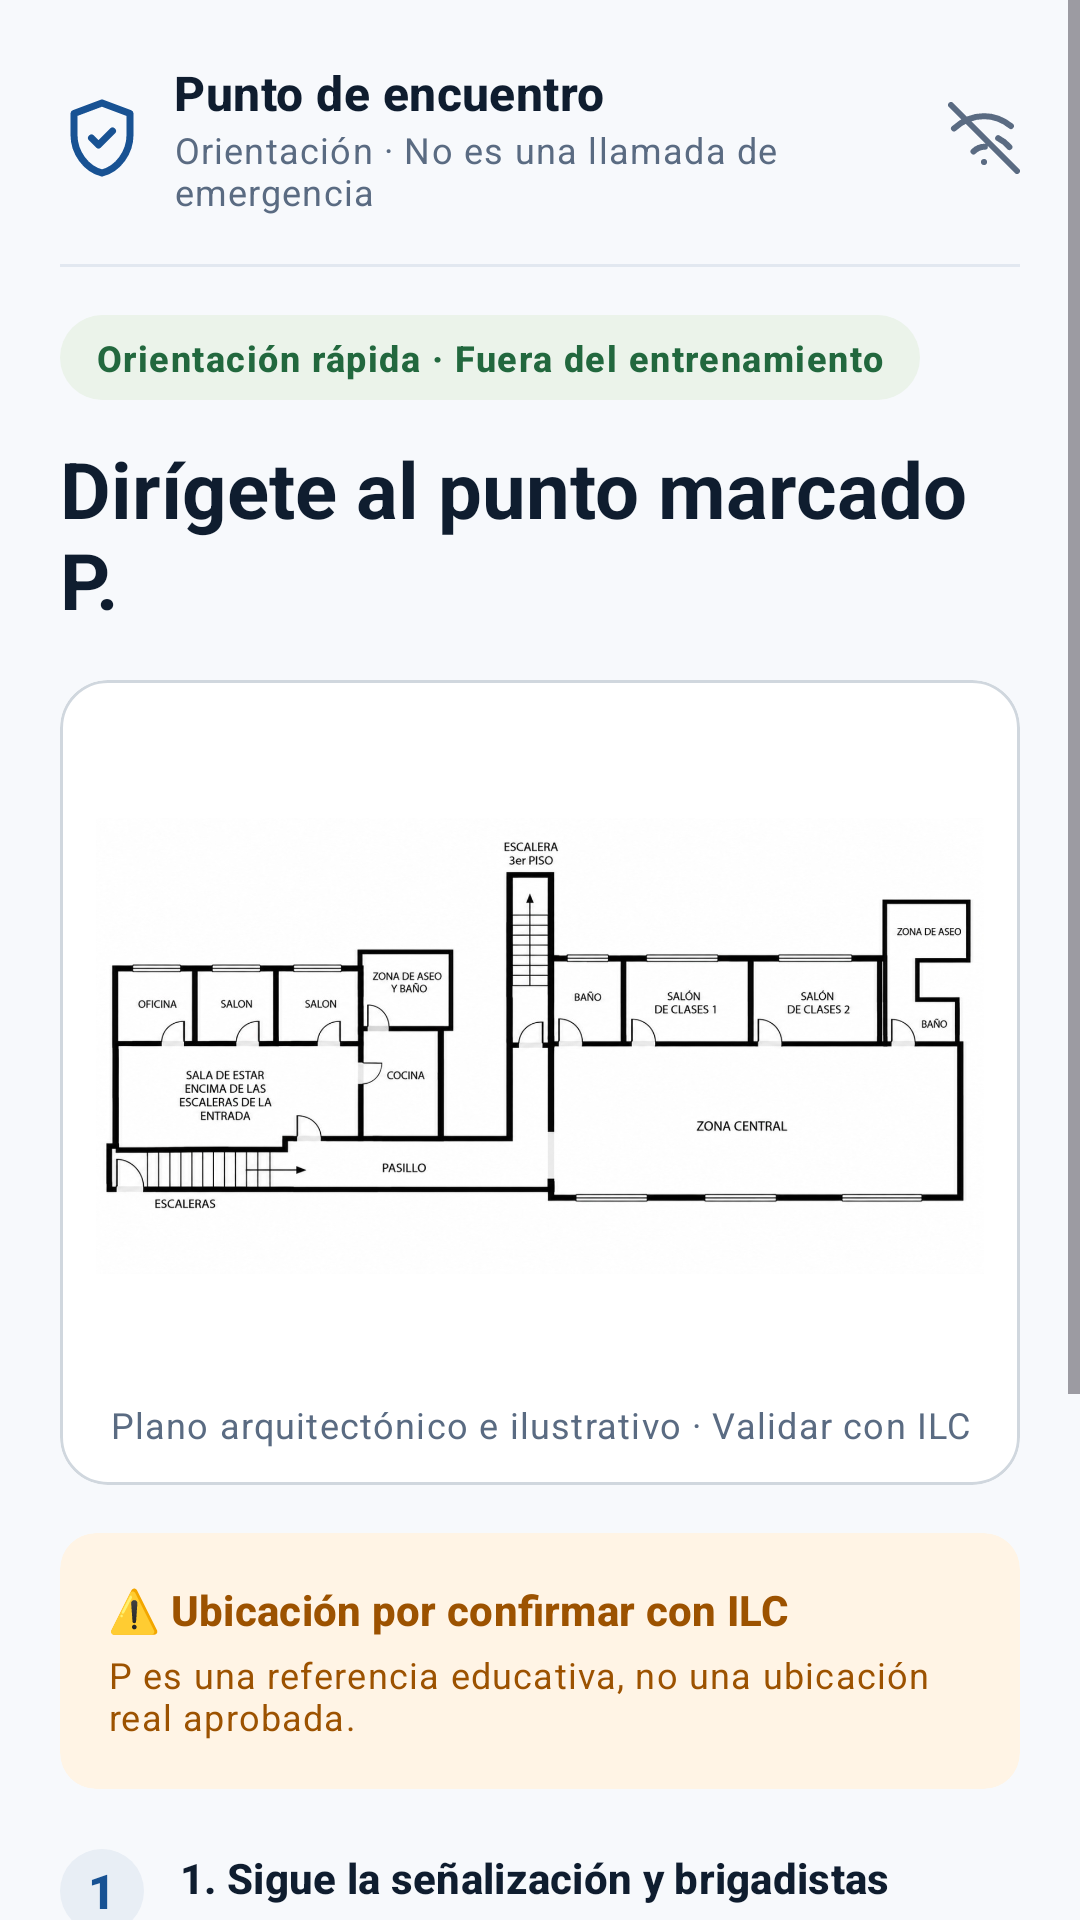

Here is an Android app screen rendered from its layout file. Give the layout XML and the strings, colors and styles it references.
<!-- AndroidManifest.xml: application theme Theme.CrisisSim -->
<!-- res/layout/fragment_meeting_point.xml -->
<?xml version="1.0" encoding="utf-8"?>
<ScrollView xmlns:android="http://schemas.android.com/apk/res/android"
    xmlns:app="http://schemas.android.com/apk/res-auto"
    xmlns:tools="http://schemas.android.com/tools"
    android:layout_width="match_parent"
    android:layout_height="match_parent"
    android:background="@color/background_light"
    android:clipToPadding="false"
    android:fillViewport="true"
    tools:context=".presentation.ui.map.MeetingPointFragment">

    <LinearLayout
        android:layout_width="match_parent"
        android:layout_height="wrap_content"
        android:orientation="vertical"
        android:padding="20dp">

        
        <LinearLayout
            android:layout_width="match_parent"
            android:layout_height="wrap_content"
            android:gravity="center_vertical"
            android:orientation="horizontal"
            android:paddingBottom="16dp">

            <ImageView
                android:layout_width="28dp"
                android:layout_height="28dp"
                android:contentDescription="@string/meeting_point_title"
                android:src="@drawable/ic_shield" />

            <LinearLayout
                android:layout_width="0dp"
                android:layout_height="wrap_content"
                android:layout_marginStart="10dp"
                android:layout_weight="1"
                android:orientation="vertical">

                <TextView
                    android:layout_width="wrap_content"
                    android:layout_height="wrap_content"
                    android:text="@string/meeting_point_title"
                    android:textAppearance="?attr/textAppearanceTitleMedium"
                    android:textColor="@color/text_primary"
                    android:textStyle="bold" />

                <TextView
                    android:layout_width="wrap_content"
                    android:layout_height="wrap_content"
                    android:text="@string/meeting_point_sub"
                    android:textAppearance="?attr/textAppearanceBodySmall"
                    android:textColor="@color/text_secondary" />
            </LinearLayout>

            <ImageView
                android:layout_width="24dp"
                android:layout_height="24dp"
                android:contentDescription="@string/badge_offline"
                android:src="@drawable/ic_offline" />
        </LinearLayout>

        <View
            android:layout_width="match_parent"
            android:layout_height="1dp"
            android:layout_marginBottom="16dp"
            android:background="#E2E8F0" />

        
        <TextView
            android:layout_width="wrap_content"
            android:layout_height="wrap_content"
            android:background="@drawable/bg_pill_offline"
            android:paddingHorizontal="12dp"
            android:paddingVertical="6dp"
            android:text="@string/meeting_point_badge"
            android:textAppearance="?attr/textAppearanceLabelMedium"
            android:textColor="@color/offline_pill_text"
            android:textStyle="bold" />

        
        <TextView
            android:layout_width="match_parent"
            android:layout_height="wrap_content"
            android:layout_marginTop="12dp"
            android:text="@string/meeting_point_main_instruction"
            android:textAppearance="?attr/textAppearanceHeadlineMedium"
            android:textColor="@color/text_primary"
            android:textSize="26sp"
            android:textStyle="bold" />

        
        <com.google.android.material.card.MaterialCardView
            android:layout_width="match_parent"
            android:layout_height="wrap_content"
            android:layout_marginTop="16dp"
            app:cardBackgroundColor="@color/surface_light"
            app:cardCornerRadius="16dp"
            app:cardElevation="0dp"
            app:strokeColor="#D0D7DE"
            app:strokeWidth="1dp">

            <LinearLayout
                android:layout_width="match_parent"
                android:layout_height="wrap_content"
                android:orientation="vertical"
                android:padding="12dp">

                <ImageView
                    android:layout_width="match_parent"
                    android:layout_height="220dp"
                    android:adjustViewBounds="true"
                    android:contentDescription="@string/action_evacuation_map"
                    android:scaleType="fitCenter"
                    android:src="@drawable/map_floor_plan" />

                <TextView
                    android:layout_width="match_parent"
                    android:layout_height="wrap_content"
                    android:layout_marginTop="8dp"
                    android:gravity="center"
                    android:text="Plano arquitectónico e ilustrativo · Validar con ILC"
                    android:textAppearance="?attr/textAppearanceBodySmall"
                    android:textColor="@color/text_secondary" />
            </LinearLayout>
        </com.google.android.material.card.MaterialCardView>

        
        <com.google.android.material.card.MaterialCardView
            android:layout_width="match_parent"
            android:layout_height="wrap_content"
            android:layout_marginTop="16dp"
            app:cardBackgroundColor="#FFF4E5"
            app:cardCornerRadius="12dp"
            app:cardElevation="0dp"
            app:strokeWidth="0dp">

            <LinearLayout
                android:layout_width="match_parent"
                android:layout_height="wrap_content"
                android:orientation="vertical"
                android:padding="16dp">

                <TextView
                    android:layout_width="match_parent"
                    android:layout_height="wrap_content"
                    android:text="⚠️ Ubicación por confirmar con ILC"
                    android:textAppearance="?attr/textAppearanceTitleSmall"
                    android:textColor="#9C5200"
                    android:textStyle="bold" />

                <TextView
                    android:layout_width="match_parent"
                    android:layout_height="wrap_content"
                    android:layout_marginTop="4dp"
                    android:text="@string/meeting_point_disclaimer_box_desc"
                    android:textAppearance="?attr/textAppearanceBodySmall"
                    android:textColor="#9C5200" />
            </LinearLayout>
        </com.google.android.material.card.MaterialCardView>

        
        <LinearLayout
            android:layout_width="match_parent"
            android:layout_height="wrap_content"
            android:layout_marginTop="20dp"
            android:orientation="horizontal">

            <TextView
                android:layout_width="28dp"
                android:layout_height="28dp"
                android:background="@drawable/bg_pill_role"
                android:gravity="center"
                android:text="1"
                android:textAppearance="?attr/textAppearanceTitleMedium"
                android:textColor="@color/primary"
                android:textStyle="bold" />

            <LinearLayout
                android:layout_width="0dp"
                android:layout_height="wrap_content"
                android:layout_marginStart="12dp"
                android:layout_weight="1"
                android:orientation="vertical">

                <TextView
                    android:layout_width="match_parent"
                    android:layout_height="wrap_content"
                    android:text="@string/meeting_point_instruction_1_title"
                    android:textAppearance="?attr/textAppearanceTitleSmall"
                    android:textColor="@color/text_primary"
                    android:textStyle="bold" />

                <TextView
                    android:layout_width="match_parent"
                    android:layout_height="wrap_content"
                    android:layout_marginTop="2dp"
                    android:text="@string/meeting_point_instruction_1_desc"
                    android:textAppearance="?attr/textAppearanceBodySmall"
                    android:textColor="@color/text_secondary" />
            </LinearLayout>
        </LinearLayout>

        
        <LinearLayout
            android:layout_width="match_parent"
            android:layout_height="wrap_content"
            android:layout_marginTop="16dp"
            android:orientation="horizontal">

            <TextView
                android:layout_width="28dp"
                android:layout_height="28dp"
                android:background="@drawable/bg_pill_role"
                android:gravity="center"
                android:text="2"
                android:textAppearance="?attr/textAppearanceTitleMedium"
                android:textColor="@color/primary"
                android:textStyle="bold" />

            <LinearLayout
                android:layout_width="0dp"
                android:layout_height="wrap_content"
                android:layout_marginStart="12dp"
                android:layout_weight="1"
                android:orientation="vertical">

                <TextView
                    android:layout_width="match_parent"
                    android:layout_height="wrap_content"
                    android:text="@string/meeting_point_instruction_2_title"
                    android:textAppearance="?attr/textAppearanceTitleSmall"
                    android:textColor="@color/text_primary"
                    android:textStyle="bold" />

                <TextView
                    android:layout_width="match_parent"
                    android:layout_height="wrap_content"
                    android:layout_marginTop="2dp"
                    android:text="@string/meeting_point_instruction_2_desc"
                    android:textAppearance="?attr/textAppearanceBodySmall"
                    android:textColor="@color/text_secondary" />
            </LinearLayout>
        </LinearLayout>

        
        <com.google.android.material.button.MaterialButton
            android:id="@+id/btn_return_home"
            style="?attr/materialButtonOutlinedStyle"
            android:layout_width="match_parent"
            android:layout_height="56dp"
            android:layout_marginTop="24dp"
            android:text="@string/meeting_point_return_button"
            android:textAppearance="?attr/textAppearanceTitleMedium"
            android:textColor="@color/primary"
            app:cornerRadius="12dp"
            app:icon="@drawable/ic_home"
            app:iconGravity="textStart"
            app:iconTint="@color/primary"
            app:strokeColor="@color/primary"
            app:strokeWidth="1.5dp" />

        <TextView
            android:layout_width="match_parent"
            android:layout_height="wrap_content"
            android:layout_marginTop="16dp"
            android:gravity="center"
            android:text="@string/meeting_point_footer"
            android:textAppearance="?attr/textAppearanceBodySmall"
            android:textColor="@color/text_secondary" />
    </LinearLayout>
</ScrollView>
<!-- resources referenced by this layout -->
<resources>
  <color name="background_light">#F7F9FC</color>
  <color name="offline_pill_text">#22683E</color>
  <color name="primary">#185293</color>
  <color name="surface_light">#FFFFFF</color>
  <color name="text_primary">#0F1D2F</color>
  <color name="text_secondary">#5A6B82</color>
  <!-- drawable bg_pill_offline (drawable) -->
  <?xml version="1.0" encoding="utf-8"?>
  <shape xmlns:android="http://schemas.android.com/apk/res/android"
      android:shape="rectangle">
      <solid android:color="@color/offline_pill_bg" />
      <corners android:radius="16dp" />
  </shape>
  <!-- drawable bg_pill_role (drawable) -->
  <?xml version="1.0" encoding="utf-8"?>
  <shape xmlns:android="http://schemas.android.com/apk/res/android"
      android:shape="rectangle">
      <solid android:color="@color/role_pill_bg" />
      <corners android:radius="16dp" />
  </shape>
  <!-- drawable ic_offline (drawable) -->
  <vector xmlns:android="http://schemas.android.com/apk/res/android"
      android:width="24dp"
      android:height="24dp"
      android:viewportWidth="24"
      android:viewportHeight="24">
    <path
        android:fillColor="#00000000"
        android:pathData="M1,1l22,22M16.72,12.06C18.17,12.78 19.46,13.8 20.46,15.01M12,20h.01M8.5,16.5c1.01,-1.01 2.37,-1.6 3.8,-1.60M2,8.82C4.84,6.23 8.35,4.72 12,4.72c3.21,0 6.33,1.18 8.97,3.3"
        android:strokeColor="#5A6B82"
        android:strokeWidth="2"
        android:strokeLineCap="round"
        android:strokeLineJoin="round"/>
  </vector>
  <string name="action_evacuation_map">Plano de evacuación</string>
  <string name="badge_offline">Entrenamiento sin internet</string>
  <string name="meeting_point_badge">Orientación rápida · Fuera del entrenamiento</string>
  <string name="meeting_point_disclaimer_box_desc">P es una referencia educativa, no una ubicación real aprobada.</string>
  <string name="meeting_point_footer">Este acceso orienta. No realiza llamadas ni activa servicios de emergencia.</string>
  <string name="meeting_point_instruction_1_desc">Usa la ruta indicada cuando sea seguro evacuar. Camina sin correr.</string>
  <string name="meeting_point_instruction_1_title">1. Sigue la señalización y brigadistas</string>
  <string name="meeting_point_instruction_2_desc">No regreses al edificio hasta recibir autorización.</string>
  <string name="meeting_point_instruction_2_title">2. Permanece en el punto de encuentro</string>
  <string name="meeting_point_main_instruction">Dirígete al punto marcado P.</string>
  <string name="meeting_point_return_button">Volver al inicio</string>
  <string name="meeting_point_sub">Orientación · No es una llamada de emergencia</string>
  <string name="meeting_point_title">Punto de encuentro</string>
  <style name="Theme.CrisisSim" parent="Base.Theme.CrisisSim" />
  <color name="offline_pill_bg">#EBF3EA</color>
  <color name="role_pill_bg">#E8EEF5</color>
  <style name="Base.Theme.CrisisSim" parent="Theme.Material3.DayNight.NoActionBar">
          
          <item name="colorPrimary">@color/primary</item>
          <item name="colorPrimaryVariant">@color/primary_dark</item>
          <item name="colorOnPrimary">@color/surface_light</item>
          <item name="android:colorBackground">@color/background_light</item>
          <item name="colorSurface">@color/surface_light</item>
      </style>
  <color name="primary_dark">#0F3968</color>
</resources>
